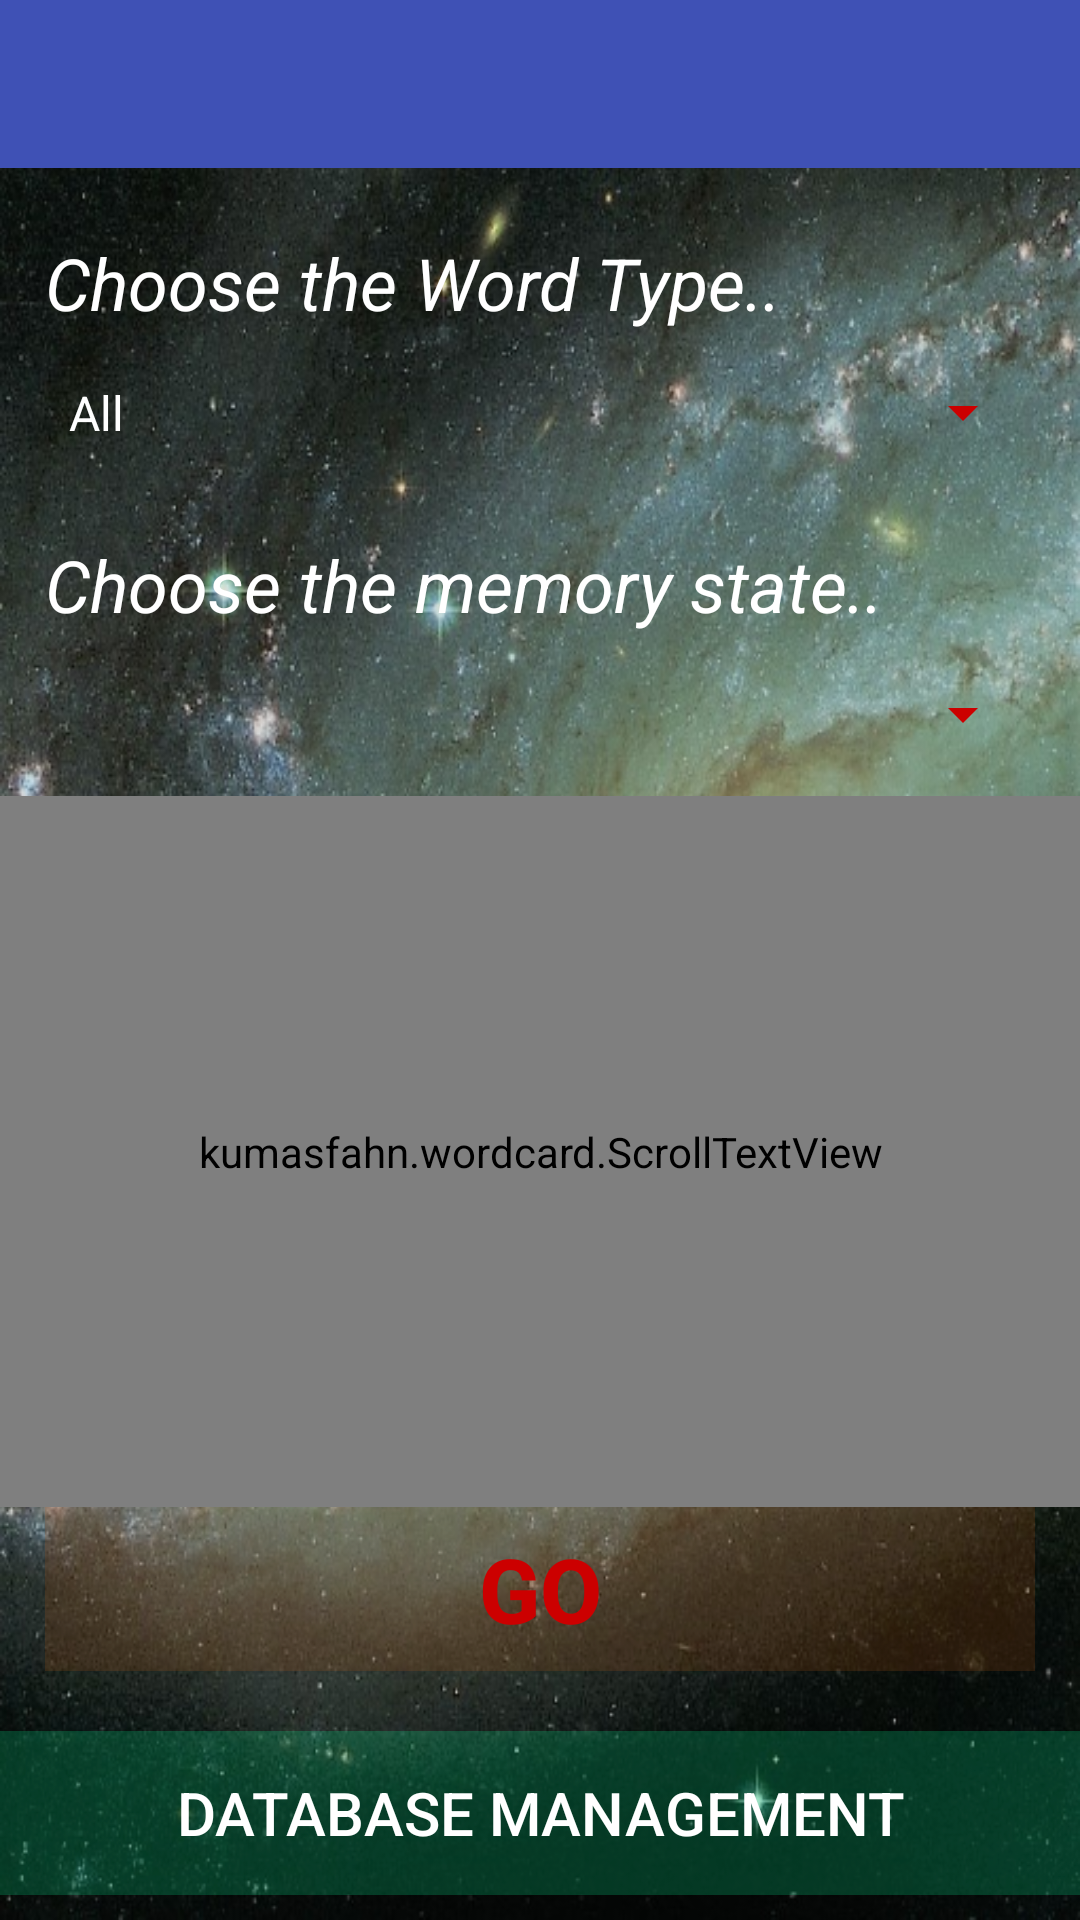

The Android layout XML behind this screen, and the referenced resources:
<!-- AndroidManifest.xml: application theme AppTheme -->
<!-- res/layout/activity_main.xml -->
<?xml version="1.0" encoding="utf-8"?>
<LinearLayout xmlns:android="http://schemas.android.com/apk/res/android"
    xmlns:app="http://schemas.android.com/apk/res-auto"
    xmlns:tools="http://schemas.android.com/tools"
    android:layout_width="match_parent"
    android:layout_height="match_parent"
    android:background="@drawable/space3"
    android:orientation="vertical"
    android:weightSum="1">

    <android.support.v7.widget.Toolbar
        android:id="@+id/toolbar"
        android:layout_width="match_parent"
        android:layout_height="wrap_content"
        android:background="?attr/colorPrimary"
        android:minHeight="?attr/actionBarSize"
        android:theme="?attr/actionBarTheme"
        app:subtitleTextColor="@android:color/background_light"
        app:titleTextColor="@android:color/white">
        /></android.support.v7.widget.Toolbar>

    <TextView
        android:id="@+id/tv_wt"
        android:layout_width="match_parent"
        android:layout_height="0dp"
        android:layout_marginEnd="15dp"
        android:layout_marginLeft="15dp"
        android:layout_marginRight="15dp"
        android:layout_marginStart="15dp"
        android:layout_weight="0.1"
        android:gravity="bottom|left"
        android:text="Choose the Word Type.."
        android:textAlignment="gravity"
        android:textColor="@android:color/background_light"
        android:textSize="24sp"
        android:textStyle="italic" />

    <Spinner
        android:id="@+id/spinner"
        android:layout_width="match_parent"
        android:layout_height="0dp"
        android:layout_marginEnd="15dp"
        android:layout_marginLeft="15dp"
        android:layout_marginRight="15dp"
        android:layout_marginStart="15dp"
        android:layout_weight="0.1"
        android:backgroundTint="@android:color/holo_red_dark"
        android:entries="@array/types" />

    <TextView
        android:id="@+id/tv_st"
        android:layout_width="match_parent"
        android:layout_height="0dp"
        android:layout_marginEnd="15dp"
        android:layout_marginLeft="15dp"
        android:layout_marginRight="15dp"
        android:layout_marginStart="15dp"
        android:layout_weight="0.085"
        android:gravity="bottom|left"
        android:text="Choose the memory state.."
        android:textAlignment="gravity"
        android:textColor="@android:color/background_light"
        android:textSize="24sp"
        android:textStyle="italic" />

    <Spinner
        android:id="@+id/spinner_st"
        android:layout_width="match_parent"
        android:layout_height="0dp"
        android:layout_marginEnd="15dp"
        android:layout_marginLeft="15dp"
        android:layout_marginRight="15dp"
        android:layout_marginStart="15dp"
        android:layout_weight="0.1"
        android:backgroundTint="@android:color/holo_red_dark" />

    <kumasfahn.wordcard.ScrollTextView
        android:id="@+id/tv_wod"
        android:layout_width="match_parent"
        android:layout_height="wrap_content"
        android:layout_weight="0.4"
        android:gravity="center_vertical"
        android:textSize="24sp" />

    <Button
        android:id="@+id/btn_go"
        android:layout_width="match_parent"
        android:layout_height="0dp"
        android:layout_gravity="center_horizontal"
        android:layout_marginBottom="20dp"
        android:layout_marginEnd="15dp"
        android:layout_marginLeft="15dp"
        android:layout_marginRight="15dp"
        android:layout_marginStart="15dp"
        android:layout_weight="0.1"
        android:background="@color/colorbrown"
        android:text="go"
        android:textColor="@android:color/holo_red_dark"
        android:textSize="30sp"
        android:textStyle="bold" />

    <Button
        android:id="@+id/btn_veri"
        android:layout_width="385dp"
        android:layout_height="0dp"
        android:layout_gravity="center_horizontal"
        android:layout_marginEnd="15dp"
        android:layout_marginLeft="15dp"
        android:layout_marginRight="15dp"
        android:layout_marginStart="15dp"
        android:layout_weight="0.1"
        android:background="@color/colorturq"
        android:text="database management"
        android:textSize="20sp" />

</LinearLayout>
<!-- resources referenced by this layout -->
<resources>
  <array name="types">
          <item>All</item>
          <item>Verb</item>
          <item>Noun</item>
          <item>Adjective</item>
      </array>
  <color name="colorbrown">#33b05213</color>
  <color name="colorturq">#3905e98e</color>
  <!-- drawable space3: png bitmap (drawable-hdpi, 151614 bytes) -->
  <style name="AppTheme" parent="Theme.AppCompat.NoActionBar">
          
          <item name="colorPrimary">@color/colorPrimary</item>
          <item name="colorPrimaryDark">@color/colorPrimaryDark</item>
          <item name="colorAccent">@color/colorAccent</item>
      </style>
  <color name="colorPrimary">#3F51B5</color>
  <color name="colorPrimaryDark">#303F9F</color>
  <color name="colorAccent">#FF4081</color>
</resources>
